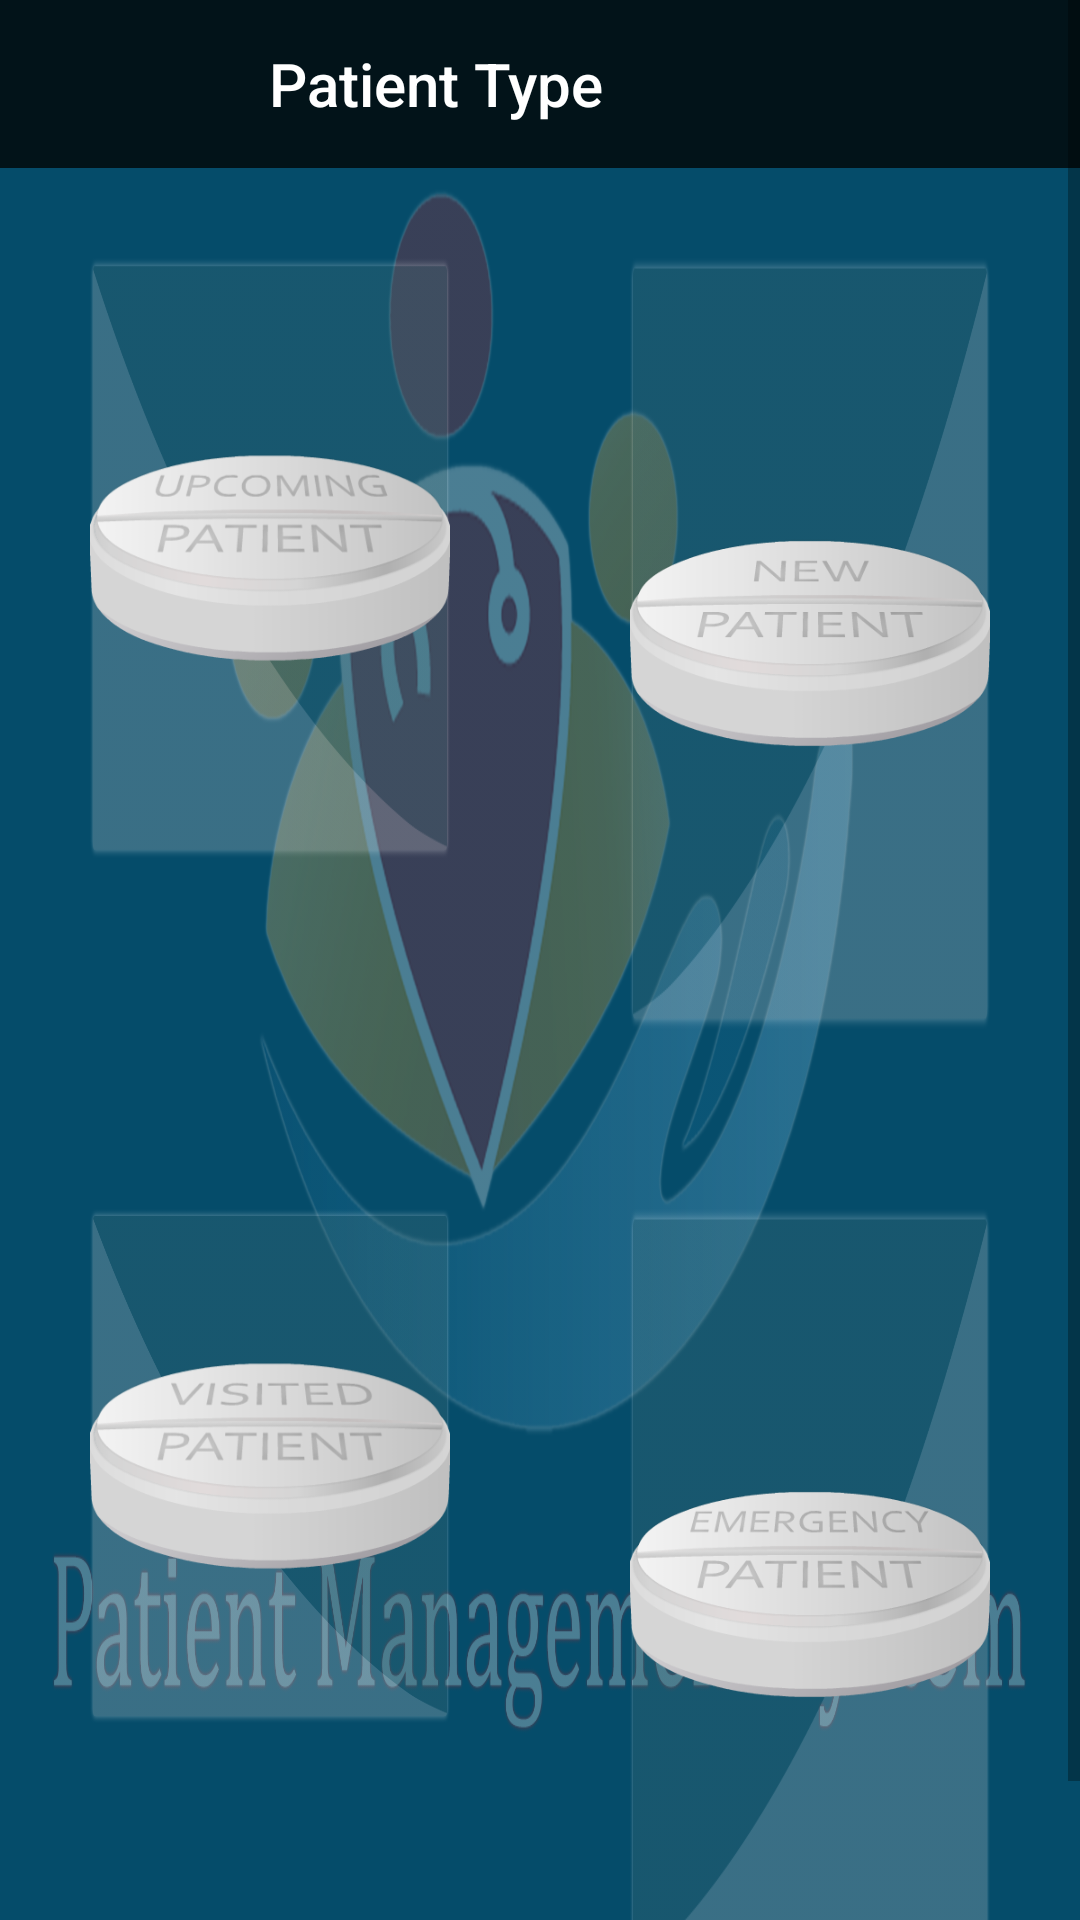

Here is an Android app screen rendered from its layout file. Give the layout XML and the strings, colors and styles it references.
<!-- AndroidManifest.xml: application theme AppTheme -->
<!-- res/layout/fragment_doctor_patient_type.xml -->
<android.support.constraint.ConstraintLayout xmlns:android="http://schemas.android.com/apk/res/android"
    xmlns:app="http://schemas.android.com/apk/res-auto"
    xmlns:tools="http://schemas.android.com/tools"
    android:layout_width="match_parent"
    android:layout_height="match_parent"
    android:layout_above="?actionBarSize"
    android:background="#054c6a">

    <ScrollView
        android:layout_width="match_parent"
        android:layout_height="wrap_content"
        android:fillViewport="true"
        android:background="@mipmap/background_logo"
        app:layout_constraintBottom_toTopOf="?actionBarSize">

        <LinearLayout
            android:layout_width="match_parent"
            android:layout_height="wrap_content"
            android:orientation="vertical"
            app:layout_constraintBottom_toTopOf="?actionBarSize">


            <android.support.v7.widget.Toolbar
                android:id="@+id/toolbar"
                android:layout_width="match_parent"
                android:layout_height="?attr/actionBarSize"
                android:background="?attr/colorPrimaryDark"
                android:theme="@style/ToolbarStyle"
                app:layout_scrollFlags="scroll|enterAlways">


                <TextView
                    android:id="@+id/toolbar_title"
                    style="@style/TextAppearance.AppCompat.Widget.ActionBar.Title"
                    android:layout_width="match_parent"
                    android:layout_height="wrap_content"
                    android:layout_marginEnd="@dimen/security_code_screen_margin_start_end"
                    android:gravity="center_horizontal"
                    android:text="Patient Type"
                    android:textColor="@android:color/white" />
            </android.support.v7.widget.Toolbar>


            <LinearLayout
                android:layout_width="match_parent"
                android:layout_height="match_parent"
                android:layout_gravity="center"
                android:gravity="center"
                android:orientation="vertical"
                >
                <LinearLayout
                    android:layout_width="match_parent"
                    android:layout_height="wrap_content"
                    android:orientation="horizontal"
                    android:weightSum="2"

                    >
                    <ImageView
                        android:id="@+id/img_patient_upcoming"
                        android:layout_width="0sp"
                        android:layout_weight="1"
                        android:background="@mipmap/background_shape_tab"
                        android:layout_height="wrap_content"
                        android:layout_margin="@dimen/home_screen_margin_top_bottom"
                        android:src="@mipmap/upcoming_patient_tab" />
                    <ImageView
                        android:id="@+id/img_patient_list"
                        android:layout_width="0sp"
                        android:layout_weight="1"
                        android:layout_margin="@dimen/home_screen_margin_top_bottom"
                        android:background="@mipmap/background_shape_tab_rotate"
                        android:layout_height="wrap_content"
                        android:src="@mipmap/new_patient_tab" />

                </LinearLayout>

                <LinearLayout
                    android:layout_width="match_parent"
                    android:layout_height="wrap_content"
                    android:orientation="horizontal"

                    android:weightSum="2"
                    >
                    <ImageView
                        android:id="@+id/img_patient_visited"
                        android:layout_width="0sp"
                        android:layout_weight="1"
                        android:background="@mipmap/background_shape_tab"
                        android:layout_height="wrap_content"
                        android:layout_margin="@dimen/home_screen_margin_top_bottom"
                        android:src="@mipmap/visited_patient_tab" />
                    <ImageView
                        android:id="@+id/img_patient_emergency"
                        android:layout_width="0sp"
                        android:layout_weight="1"
                        android:background="@mipmap/background_shape_tab_rotate"
                        android:layout_height="wrap_content"
                        android:layout_margin="@dimen/home_screen_margin_top_bottom"

                        android:src="@mipmap/emergency_patient_tab" />
                </LinearLayout>

            </LinearLayout>

        </LinearLayout>
    </ScrollView>
</android.support.constraint.ConstraintLayout>
<!-- resources referenced by this layout -->
<resources>
  <dimen name="home_screen_margin_top_bottom">30sp</dimen>
  <dimen name="security_code_screen_margin_start_end">85sp</dimen>
  <!-- mipmap background_logo: png bitmap (mipmap-hdpi, 227674 bytes) -->
  <!-- mipmap background_shape_tab: png bitmap (mipmap-hdpi, 10620 bytes) -->
  <!-- mipmap background_shape_tab_rotate: png bitmap (mipmap-hdpi, 10556 bytes) -->
  <!-- mipmap emergency_patient_tab: png bitmap (mipmap-hdpi, 16126 bytes) -->
  <!-- mipmap new_patient_tab: png bitmap (mipmap-hdpi, 15163 bytes) -->
  <!-- mipmap upcoming_patient_tab: png bitmap (mipmap-hdpi, 16143 bytes) -->
  <!-- mipmap visited_patient_tab: png bitmap (mipmap-hdpi, 15798 bytes) -->
  <style name="ToolbarStyle" parent="@style/ThemeOverlay.AppCompat.ActionBar">
          
          <item name="colorControlNormal">@android:color/white</item>
          <item name="colorPrimary">@color/colorPrimary</item>
          <item name="colorPrimaryDark">@color/colorPrimaryDarkMobile</item>
          <item name="colorAccent">@color/colorAccent</item>
      </style>
  <style name="AppTheme" parent="Theme.AppCompat.Light.DarkActionBar">
          
          <item name="colorPrimary">@color/colorPrimary</item>
          <item name="colorPrimaryDark">@color/colorPrimaryDark</item>
          <item name="colorAccent">@color/colorAccent</item>
      </style>
  <color name="colorPrimary">#4e99ba</color>
  <color name="colorPrimaryDarkMobile">#021319</color>
  <color name="colorAccent">#4e99ba</color>
  <color name="colorPrimaryDark">#032e3f</color>
</resources>
